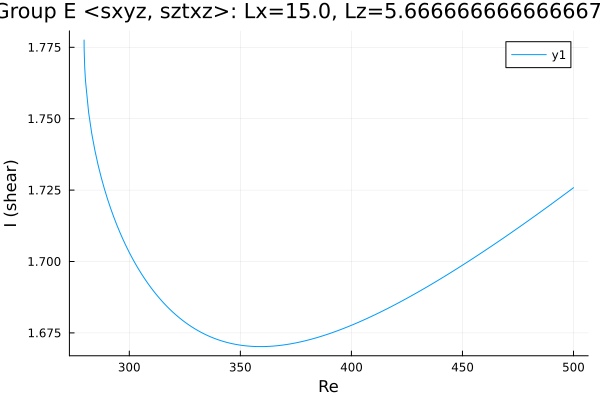

The table this chart was drawn from, first rows:
Re, shear
279.6, 1.778
279.6, 1.778
279.6, 1.778
279.6, 1.778
279.6, 1.777
279.6, 1.777
279.6, 1.777
279.6, 1.777
279.6, 1.776
279.7, 1.775
279.7, 1.774
279.9, 1.768
280.3, 1.763
281.7, 1.752
283.1, 1.745
284.5, 1.739
285.9, 1.734
287.3, 1.729
288.8, 1.726
290.2, 1.722
291.6, 1.719
293, 1.716
294.4, 1.713
295.8, 1.71
297.1, 1.708
298, 1.706
298.7, 1.705
299.1, 1.705
299.4, 1.704
299.6, 1.704
299.7, 1.704
299.8, 1.703
299.9, 1.703
299.9, 1.703
300, 1.703
300, 1.703
300.0, 1.703
300.0, 1.703
300, 1.703
300, 1.703
300.1, 1.703
300.1, 1.703
300.2, 1.703
300.3, 1.703
300.4, 1.703
300.6, 1.702
300.9, 1.702
301.3, 1.701
302, 1.7
302.9, 1.699
304.2, 1.697
305.6, 1.696
307, 1.694
308.4, 1.692
309.8, 1.691
311.2, 1.689
312.7, 1.688
314.1, 1.687
315.5, 1.685
316.9, 1.684
... 130 more rows
